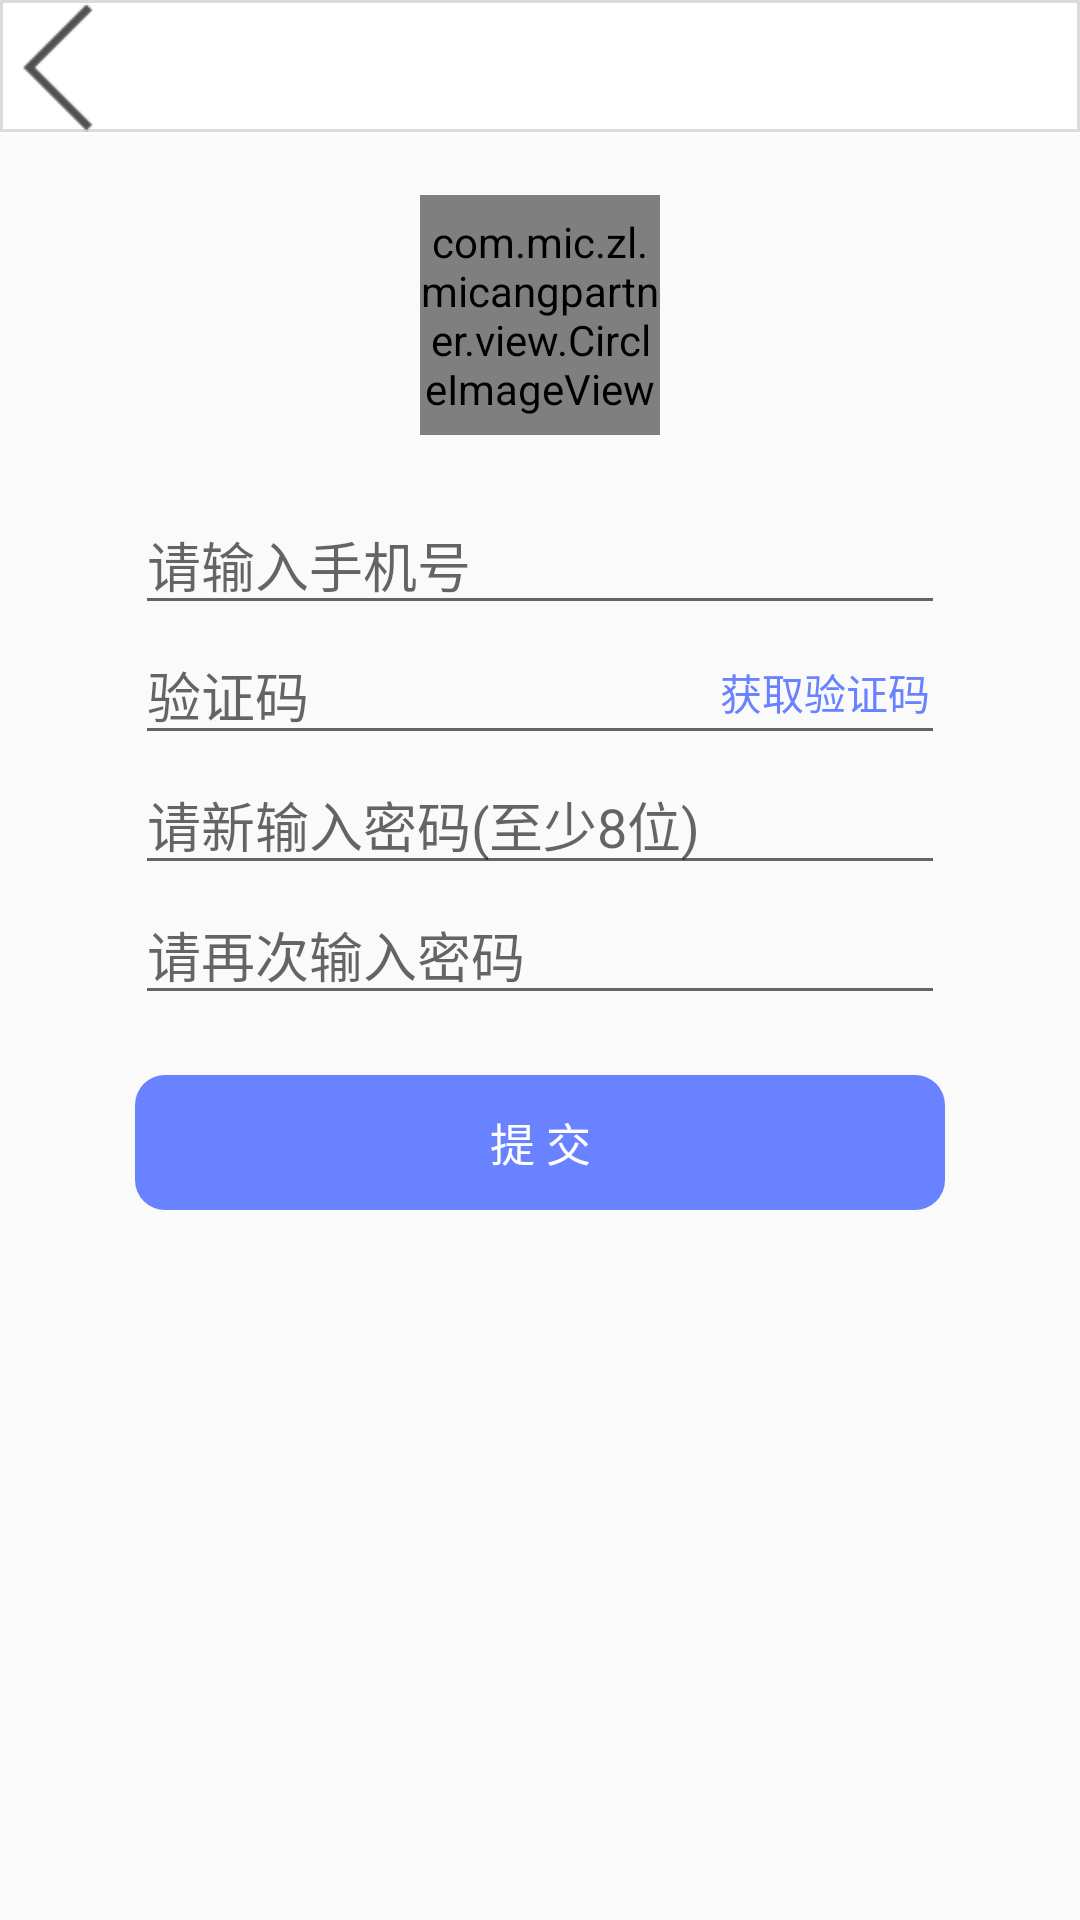

Layout XML and referenced resources for this Android screen:
<!-- AndroidManifest.xml: application theme AppTheme -->
<!-- res/layout/activity_forgot.xml -->
<?xml version="1.0" encoding="utf-8"?>
<LinearLayout
    xmlns:android="http://schemas.android.com/apk/res/android"
    xmlns:tools="http://schemas.android.com/tools"
    android:layout_width="match_parent"
    android:layout_height="match_parent"
    android:orientation="vertical"
    tools:context=".activity.ForgotActivity">
    <include layout="@layout/title_ber" />

    <com.mic.zl.micangpartner.view.CircleImageView
        android:layout_gravity="center_horizontal"
        android:layout_marginTop="@dimen/_20dp"
        android:layout_width="@dimen/_80dp"
        android:layout_height="@dimen/_80dp"
        android:src="@mipmap/ic_launcher"/>
    <LinearLayout
        style="@style/_marginTop_20dp"
        android:layout_width="match_parent"
        android:layout_height="wrap_content">
        <ImageView
            style="@style/gravity_center"
            android:src="@mipmap/phone"/>
        <EditText
            style="@style/_12sp"
            android:id="@+id/forgot_username_et"
            android:inputType="number"
            android:hint="@string/username_input"
            android:layout_width="match_parent"
            android:layout_height="wrap_content" />
    </LinearLayout>
    <LinearLayout
        android:id="@+id/test_ll"
        style="@style/_60dp_15sp"
        android:layout_width="match_parent"
        android:layout_height="wrap_content">
        <ImageView
            style="@style/gravity_center"
            android:src="@mipmap/test_code"/>
        <LinearLayout
            android:layout_width="match_parent"
            android:layout_height="wrap_content">
            <RelativeLayout
                android:orientation="horizontal"
                android:layout_width="match_parent"
                android:layout_height="wrap_content">
                <EditText
                    android:hint="@string/test_code_input"
                    android:id="@+id/forgot_test_code_et"
                    android:inputType="number"
                    style="@style/_12sp"
                    android:layout_width="match_parent"
                    android:layout_height="wrap_content" />
                <TextView
                    android:id="@+id/forgot_request_test_code"
                    android:layout_width="wrap_content"
                    android:layout_height="wrap_content"
                    style="@style/_15sp_1"
                    android:text="@string/test_code" />
            </RelativeLayout>
        </LinearLayout>
    </LinearLayout>
    <LinearLayout
        style="@style/_60dp_15sp"
        android:layout_width="match_parent"
        android:layout_height="wrap_content">
        <ImageView
            style="@style/gravity_center"
            android:src="@mipmap/lock_re" />
        <EditText
            style="@style/_12sp"
            android:id="@+id/forgot_input_pwd_et"
            android:hint="@string/pwd_input"
            android:inputType="textPassword"
            android:layout_width="match_parent"
            android:layout_height="wrap_content" />
    </LinearLayout>
    <LinearLayout
        style="@style/_60dp_15sp"
        android:layout_width="match_parent"
        android:layout_height="wrap_content">
        <ImageView
            style="@style/gravity_center"
            android:src="@mipmap/lock"/>
        <EditText
            android:id="@+id/forgot_password_et"
            style="@style/_12sp"
            android:hint="@string/pwd_confirm"
            android:inputType="textPassword"
            android:layout_width="match_parent"
            android:layout_height="wrap_content" />
    </LinearLayout>
    <TextView

        android:id="@+id/forgot_submit_tv"
        android:layout_marginTop="@dimen/_20dp"
        android:background="@drawable/login_selector"
        android:layout_width="match_parent"
        android:layout_height="@dimen/_45dp"
        style="@style/_60dp_15sp"
        android:textSize="@dimen/_15sp"
        android:gravity="center"
        android:text="@string/submit"
        android:textColor="@color/white" />
</LinearLayout>
<!-- res/layout/title_ber.xml (included above) -->
<?xml version="1.0" encoding="utf-8"?>
<LinearLayout
    xmlns:android="http://schemas.android.com/apk/res/android"
    android:background="@color/white"
    android:layout_width="match_parent"
    android:layout_height="wrap_content">
    <RelativeLayout
        android:background="@drawable/layout_bottom_border"
        android:layout_width="match_parent"
        android:layout_height="@dimen/_45dp">
            <ImageView
                android:id="@+id/back_iv"
                android:src="@mipmap/back"
                android:paddingRight="@dimen/_20dp"
                android:layout_width="wrap_content"
                android:layout_height="match_parent" />
            <TextView
                android:id="@+id/title_tv"
                android:textSize="@dimen/_17sp"
                android:textColor="@color/black"
                android:layout_width="wrap_content"
                android:layout_height="wrap_content"
                style="@style/title_style" />
    </RelativeLayout>


</LinearLayout>
<!-- resources referenced by this layout -->
<resources>
  <color name="black">#000</color>
  <color name="white">#fff</color>#DEDEDE
  <dimen name="_15sp">15sp</dimen>
  <dimen name="_17sp">17sp</dimen>
  <dimen name="_20dp">20dp</dimen>
  <dimen name="_45dp">45dp</dimen>
  <dimen name="_80dp">80dp</dimen>
  <!-- drawable layout_bottom_border (drawable) -->
  <?xml version="1.0" encoding="utf-8"?>
  <layer-list xmlns:android="http://schemas.android.com/apk/res/android">
      <item
          android:bottom="@dimen/_1dp">
          <shape>
              <solid android:color="@color/white"/>
              <stroke
                  android:width="1dp"
                  android:color="@color/shallow_gray">
              </stroke>
          </shape>
      </item>
  </layer-list>
  <!-- drawable login_selector (drawable) -->
  <?xml version="1.0" encoding="utf-8"?>
  <selector xmlns:android="http://schemas.android.com/apk/res/android">
      <item android:drawable="@drawable/on_click" android:state_pressed="true"/>
      <item android:drawable="@drawable/un_click"/>
  </selector>
  <!-- mipmap back: png bitmap (mipmap-hdpi, 1045 bytes) -->
  <!-- mipmap lock: png bitmap (mipmap-hdpi, 789 bytes) -->
  <!-- mipmap lock_re: png bitmap (mipmap-hdpi, 686 bytes) -->
  <!-- mipmap phone: png bitmap (mipmap-hdpi, 1072 bytes) -->
  <!-- mipmap test_code: png bitmap (mipmap-hdpi, 1311 bytes) -->
  <string name="pwd_confirm">请再次输入密码</string>
  <string name="pwd_input">请新输入密码(至少8位)</string>
  <string name="submit">提  交</string>
  <string name="test_code">获取验证码</string>
  <string name="test_code_input">验证码</string>
  <string name="username_input">请输入手机号</string>
  <style name="_15sp_1" parent="shallow_purple">
          <item name="android:layout_marginTop">@dimen/_12dp</item>
          <item name="android:paddingRight">@dimen/_5dp</item>
          <item name="android:layout_alignParentRight">true</item>
      </style>
  <style name="_60dp_15sp" parent="_15sp">
          <item name="android:layout_marginLeft">@dimen/_45dp</item>
          <item name="android:layout_marginRight">@dimen/_45dp</item>
      </style>
  <style name="_marginTop_20dp" parent="_60dp_15sp">
          <item name="android:layout_marginTop">@dimen/_20dp</item>
      </style>
  <style name="gravity_center">
          <item name="android:layout_gravity">center</item>
      </style>
  <style name="title_style" parent="font_15sp">
          <item name="android:layout_gravity">center_horizontal</item>
          <item name="android:layout_centerInParent">true</item>
      </style>
  <style name="AppTheme" parent="Theme.AppCompat.Light.NoActionBar">
          
          <item name="colorPrimary">@color/colorPrimary</item>
          <item name="colorPrimaryDark">@color/colorPrimaryDark</item>
          <item name="colorAccent">@color/colorAccent</item>
      </style>
  <dimen name="_1dp">1dp</dimen>
  <color name="shallow_gray">#DBDBDB</color>
  <!-- drawable on_click (drawable) -->
  <?xml version="1.0" encoding="utf-8"?>
  <shape xmlns:android="http://schemas.android.com/apk/res/android">
      <corners android:radius="@dimen/_10dp"/>
      <solid android:color="@color/shallow_purple"/>
  </shape>
  <!-- drawable un_click (drawable) -->
  <?xml version="1.0" encoding="utf-8"?>
  <shape xmlns:android="http://schemas.android.com/apk/res/android">
      <corners android:radius="@dimen/_10dp"/>
      <solid android:color="@color/colorAccent"/>
  </shape>
  <style name="shallow_purple">
          <item name="android:textColor">@color/colorAccent</item>
      </style>
  <dimen name="_12dp">12dp</dimen>
  <dimen name="_5dp">5dp</dimen>
  <style name="_15sp">
          <item name="android:textSize">@dimen/_15sp</item>
          <item name="android:textColor" />
      </style>
  <style name="font_15sp">
          <item name="android:textSize">@dimen/_15sp</item>
      </style>
  <color name="colorPrimary">#AAAAAA</color>
  <color name="colorPrimaryDark">#AAAAAA</color>
  <color name="colorAccent">#6982FF</color>
  <dimen name="_10dp">10dp</dimen>
  <color name="shallow_purple">#8697ea</color>
</resources>
